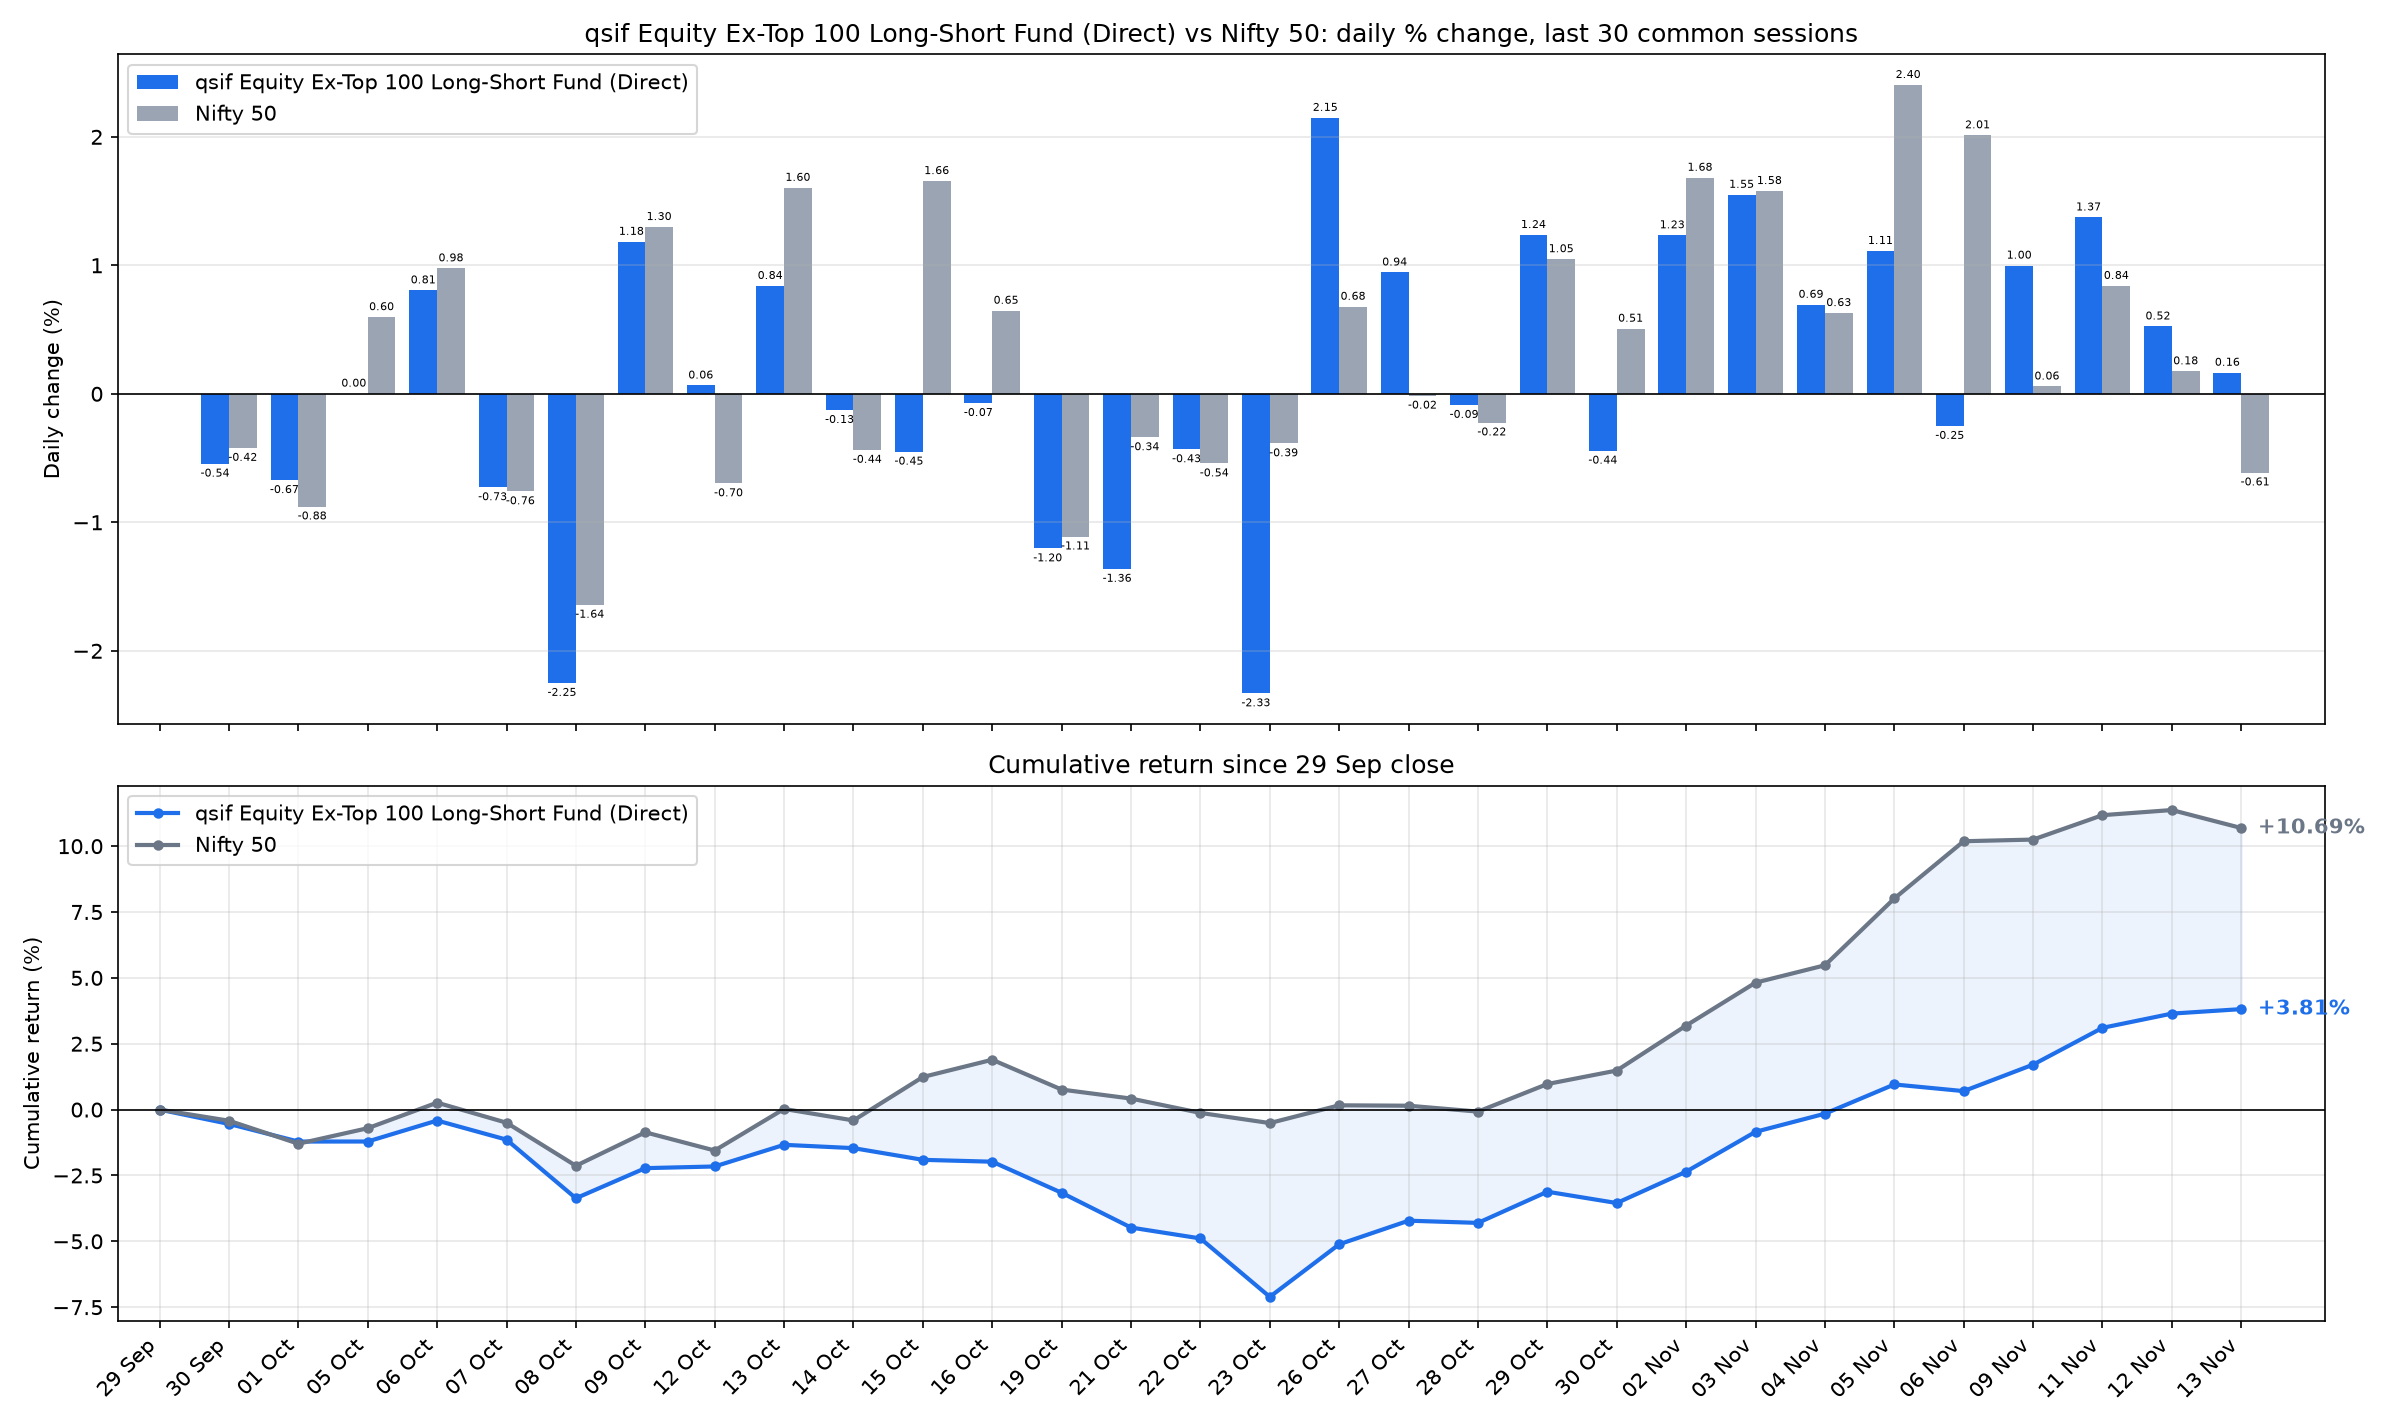

The file beside this chart, header and first rows:
date, sif_nav, nifty_close, SIF % chg, Nifty 50 % chg, SIF cum %, Nifty 50 cum %
2026-09-30, 11.44, 22620, -0.5443, -0.4215, -0.5443, -0.4215
2026-10-01, 11.36, 22422, -0.6723, -0.8775, -1.213, -1.295
2026-10-05, 11.36, 22556, 0.0018, 0.5967, -1.211, -0.7063
2026-10-06, 11.45, 22776, 0.8053, 0.9769, -0.4156, 0.2637
2026-10-07, 11.37, 22603, -0.7282, -0.7598, -1.141, -0.4981
2026-10-08, 11.11, 22232, -2.251, -1.643, -3.366, -2.132
2026-10-09, 11.25, 22520, 1.183, 1.298, -2.222, -0.8617
2026-10-12, 11.25, 22363, 0.0649, -0.6976, -2.159, -1.553
2026-10-13, 11.35, 22722, 0.8398, 1.603, -1.337, 0.0253
2026-10-14, 11.33, 22623, -0.1269, -0.4368, -1.462, -0.4116
2026-10-15, 11.28, 22997, -0.4509, 1.656, -1.907, 1.238
2026-10-16, 11.27, 23146, -0.0727, 0.647, -1.978, 1.893
2026-10-19, 11.14, 22889, -1.204, -1.111, -3.158, 0.7605
2026-10-21, 10.99, 22811, -1.363, -0.339, -4.478, 0.4189
2026-10-22, 10.94, 22688, -0.4324, -0.5423, -4.891, -0.1257
2026-10-23, 10.68, 22600, -2.332, -0.3863, -7.109, -0.5115
2026-10-26, 10.91, 22753, 2.148, 0.6779, -5.113, 0.1629
2026-10-27, 11.02, 22750, 0.9447, -0.0152, -4.217, 0.1477
2026-10-28, 11.01, 22699, -0.0871, -0.2237, -4.3, -0.0764
2026-10-29, 11.14, 22937, 1.236, 1.048, -3.117, 0.9709
2026-10-30, 11.09, 23053, -0.4433, 0.5073, -3.546, 1.483
2026-11-02, 11.23, 23441, 1.234, 1.682, -2.356, 3.19
2026-11-03, 11.4, 23811, 1.549, 1.579, -0.8434, 4.819
2026-11-04, 11.48, 23961, 0.6936, 0.6289, -0.1556, 5.478
2026-11-05, 11.61, 24537, 1.112, 2.404, 0.9547, 8.014
2026-11-06, 11.58, 25030, -0.2506, 2.012, 0.7017, 10.19
2026-11-09, 11.7, 25045, 0.9981, 0.0571, 1.707, 10.25
2026-11-11, 11.86, 25255, 1.373, 0.8401, 3.103, 11.18
2026-11-12, 11.92, 25299, 0.5245, 0.1754, 3.644, 11.37
2026-11-13, 11.94, 25144, 0.1644, -0.6129, 3.814, 10.69
